Image classification data set "dataset" (enggoharsh/HAR-Updated on GitHub). Class labels (6): walking, sitting down, stand up, pick object, drink water, fall.

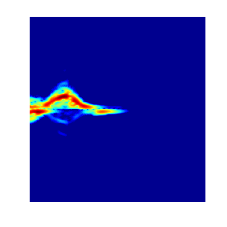
Label: sitting down

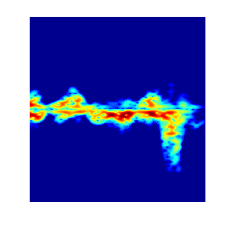
Label: fall

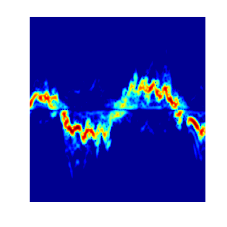
Label: walking

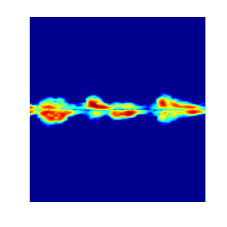
Label: drink water

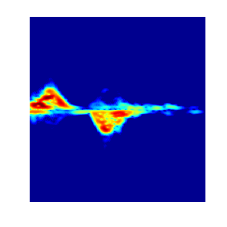
Label: pick object

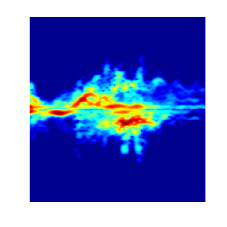
Label: drink water
